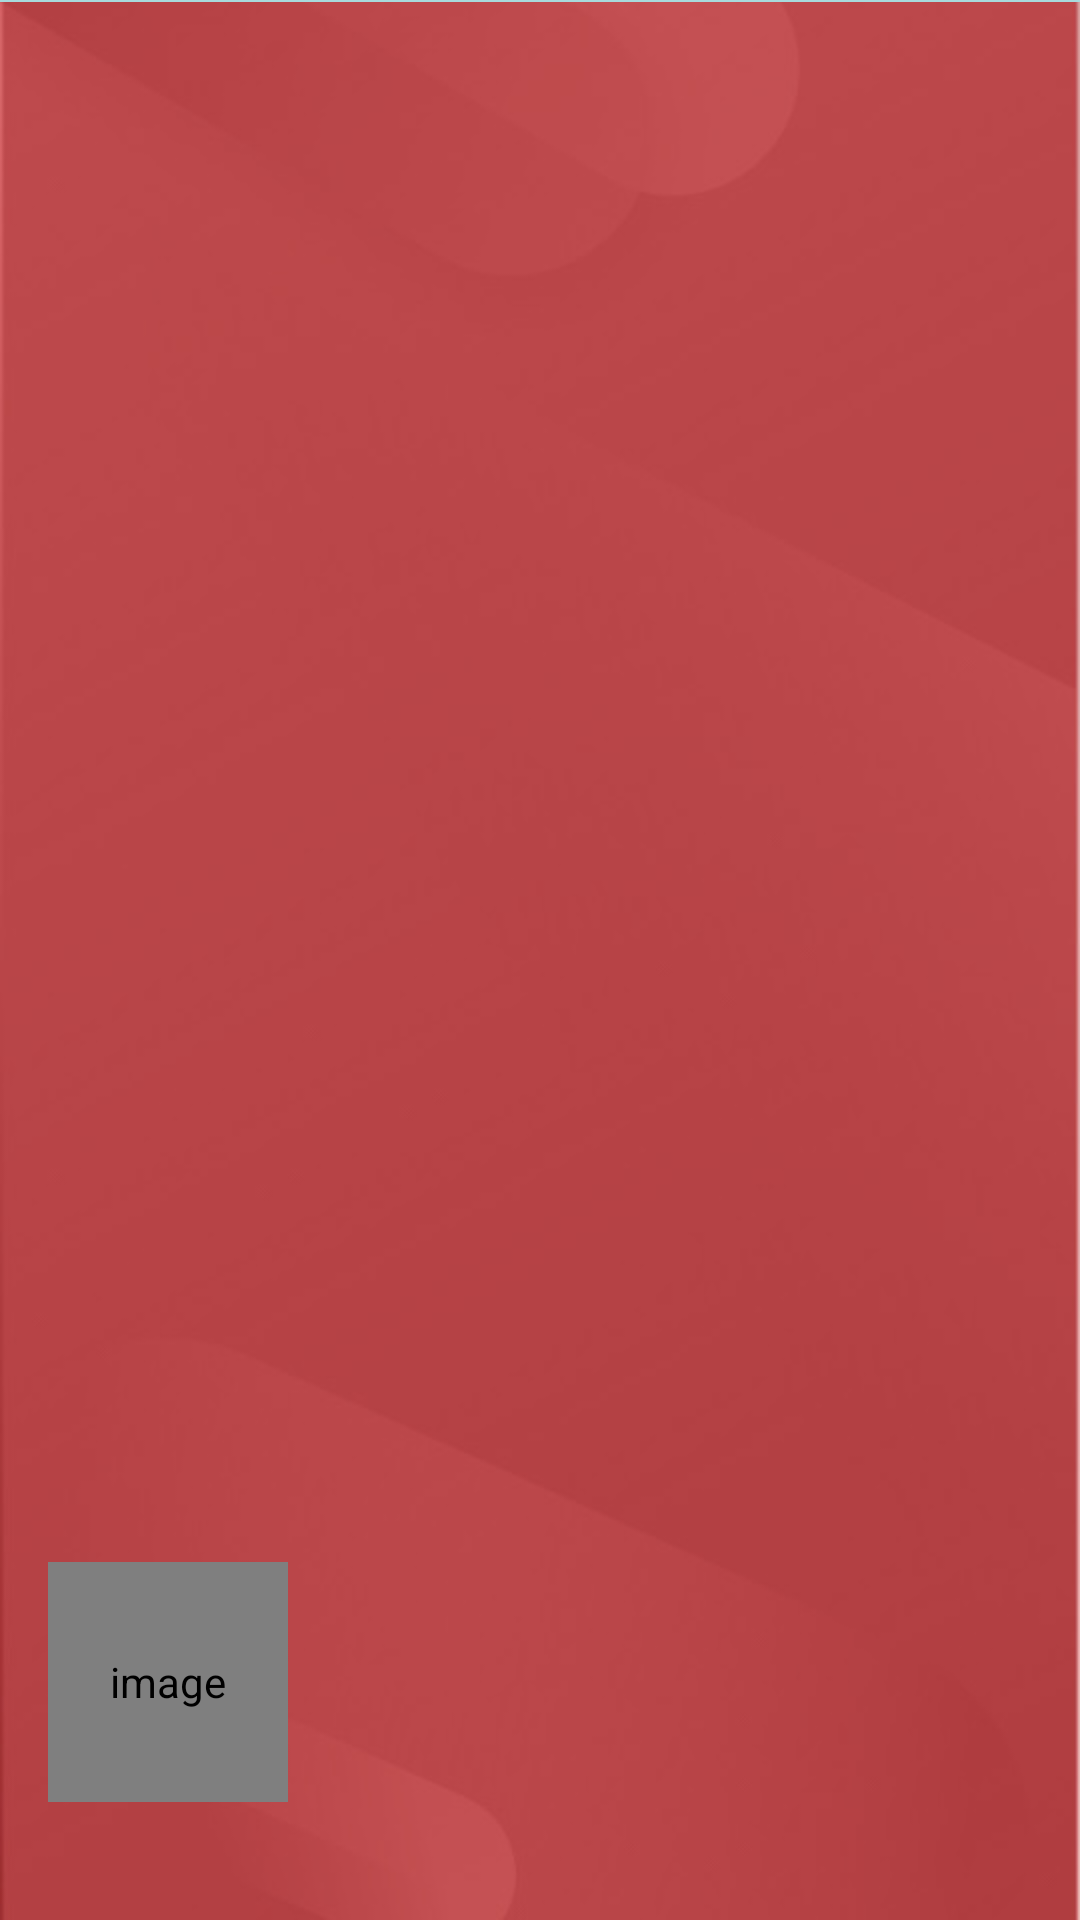

Android layout source for this screen:
<!-- AndroidManifest.xml: application theme AppTheme -->
<!-- res/layout/nav_header_main.xml -->
<?xml version="1.0" encoding="utf-8"?>
<androidx.constraintlayout.widget.ConstraintLayout
    xmlns:android="http://schemas.android.com/apk/res/android"
    xmlns:app="http://schemas.android.com/apk/res-auto"
    xmlns:tools="http://schemas.android.com/tools"
    android:layout_width="match_parent"
    android:layout_height="@dimen/height_of_nav_main"
    android:background="@drawable/ic_splash_background1"
    android:gravity="bottom"
    android:orientation="vertical"
    android:theme="@style/ThemeOverlay.AppCompat.Dark">

    <LinearLayout
        android:layout_width="wrap_content"
        android:layout_height="wrap_content"
        app:layout_constraintBottom_toBottomOf="parent"
        app:layout_constraintLeft_toLeftOf="parent"
        android:orientation="vertical">
        <de.hdodenhof.circleimageview.CircleImageView
            android:id="@+id/nav_user_image"
            android:layout_width="@dimen/nav_image_size"
            android:layout_height="@dimen/nav_image_size"
            android:layout_marginStart="@dimen/nav_content_margin_StartEnd"
            android:layout_marginEnd="@dimen/nav_content_margin_StartEnd"
            app:civ_border_color="@android:color/white"
            app:civ_border_width="@dimen/nav_image_circular_border_width"
            android:contentDescription="@string/image_contentDescription"
            android:src="@drawable/ic_user_place_holder"
            app:layout_constraintBottom_toTopOf="@id/tv_username"
            app:layout_constraintLeft_toLeftOf="parent"/>
        <TextView
            android:id="@+id/tv_username"
            android:layout_width="match_parent"
            android:layout_height="wrap_content"
            android:layout_marginStart="@dimen/nav_content_margin_StartEnd"
            android:layout_marginTop="@dimen/nav_content_margin_top"
            android:layout_marginEnd="@dimen/nav_content_margin_StartEnd"
            android:layout_marginBottom="@dimen/nav_content_margin_bottom"
            android:textColor="@android:color/white"
            android:textSize="@dimen/nav_user_name_text_size"
            tools:text="Username"
            android:gravity="center" />
    </LinearLayout>

    <View
        android:layout_width="match_parent"
        android:layout_height="@dimen/nav_divider_height"
        android:background="@color/colorAccent"
        app:layout_constraintTop_toTopOf="parent"/>

    <TextView
        android:id="@+id/tv_admin"
        android:layout_width="wrap_content"
        android:layout_height="wrap_content"
        android:text="Admin"
        android:visibility="invisible"
        app:layout_constraintRight_toRightOf="parent"
        app:layout_constraintTop_toTopOf="parent"
        android:layout_marginEnd="15dp"
        android:layout_marginTop="40dp"
        android:textSize="30dp">
    </TextView>

</androidx.constraintlayout.widget.ConstraintLayout>
<!-- resources referenced by this layout -->
<resources>
  <color name="colorAccent">#A8DADC</color>
  <dimen name="height_of_nav_main">200dp</dimen>
  <dimen name="nav_content_margin_StartEnd">16dp</dimen>
  <dimen name="nav_content_margin_bottom">10dp</dimen>
  <dimen name="nav_content_margin_top">5dp</dimen>
  <dimen name="nav_divider_height">0.5dp</dimen>
  <dimen name="nav_image_circular_border_width">1dp</dimen>
  <dimen name="nav_image_size">80dp</dimen>
  <dimen name="nav_user_name_text_size">18sp</dimen>
  <!-- drawable ic_splash_background1: jpg bitmap (drawable, 41701 bytes) -->
  <string name="image_contentDescription">image</string>
  <style name="AppTheme" parent="Theme.AppCompat.Light.DarkActionBar">
          
          <item name="colorPrimary">@color/colorPrimary</item>
          <item name="colorPrimaryDark">@color/colorPrimary</item>
          <item name="colorAccent">@color/colorAccent</item>
      </style>
  <color name="colorPrimary">#E63946</color>
</resources>
